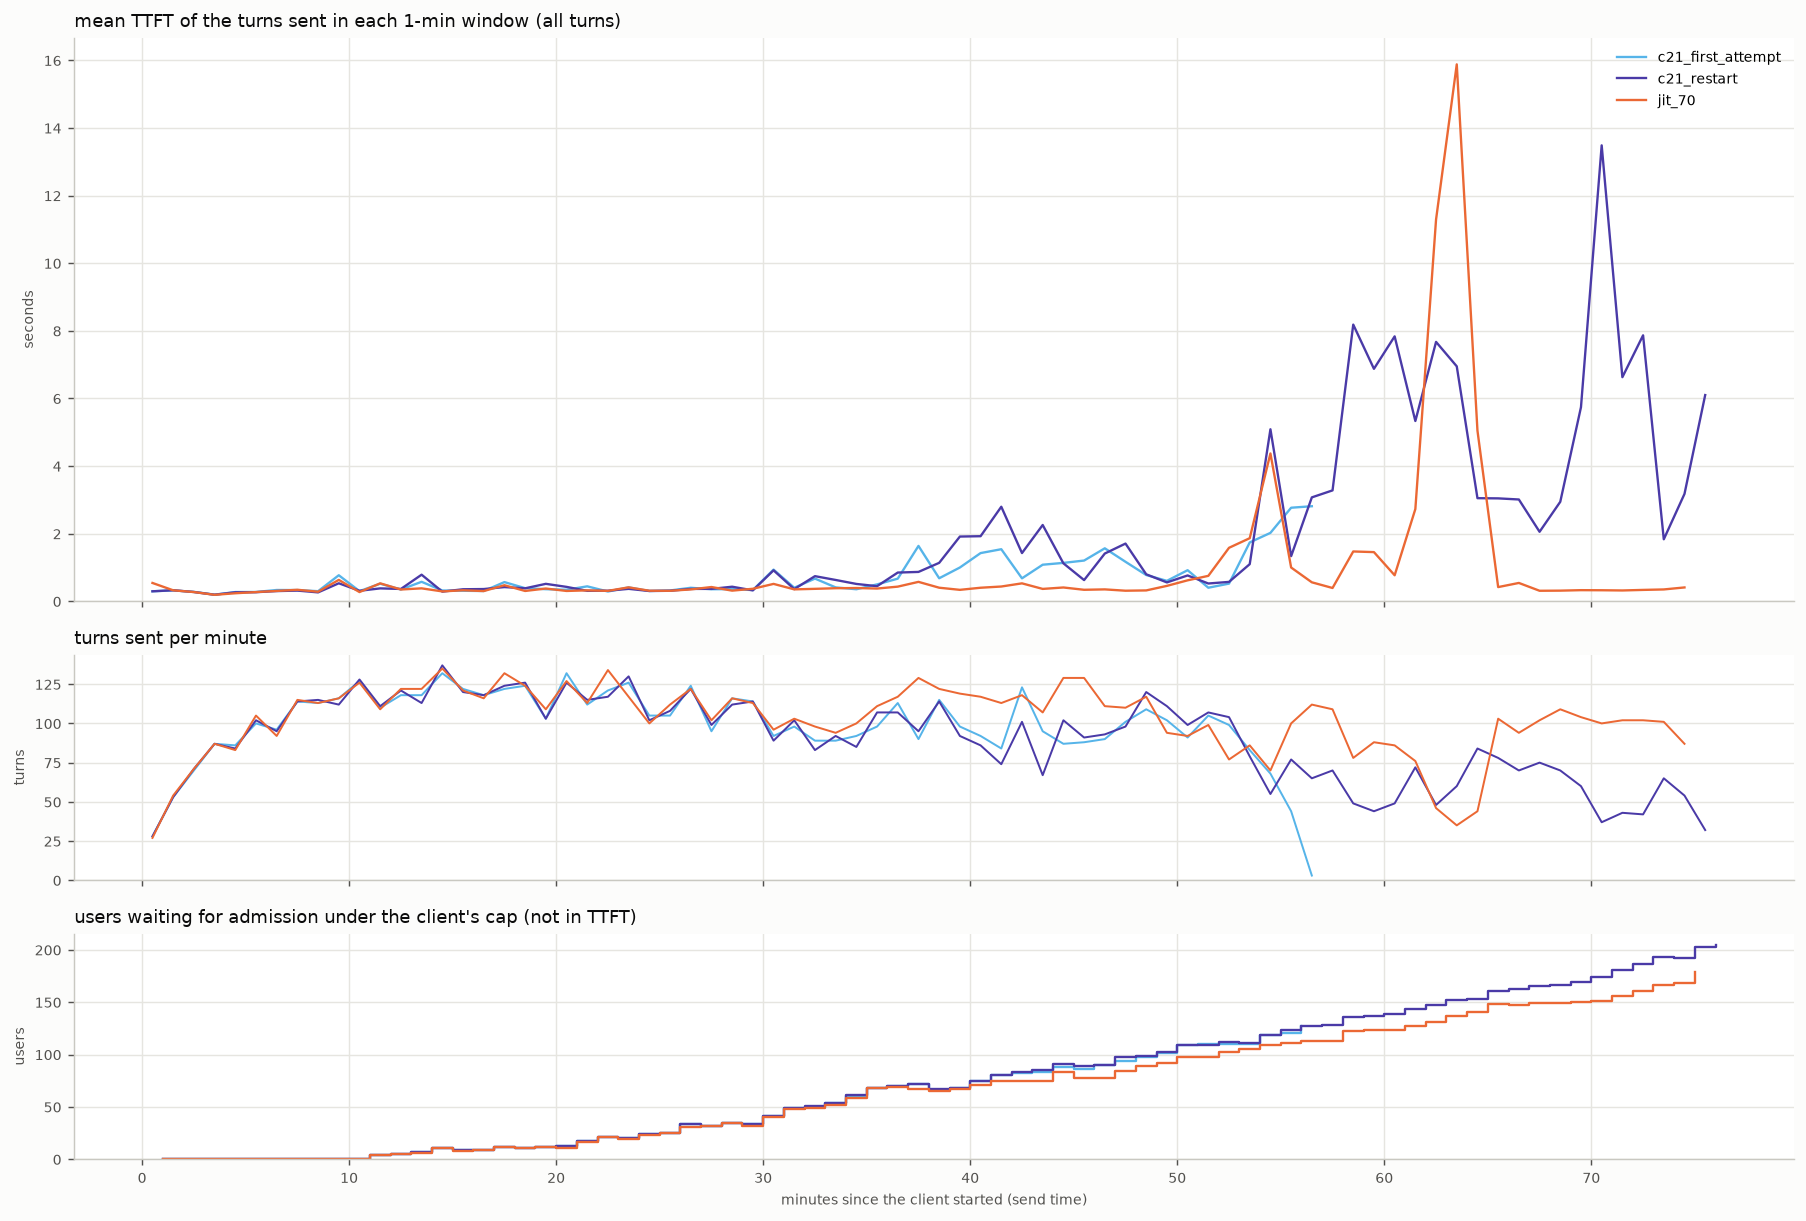

Data behind this chart, as committed beside it:
arm, t_from_s, turns, ttft_mean_s
c21_first_attempt, 0.0, 28, 0.295
c21_first_attempt, 60.0, 53, 0.322
c21_first_attempt, 120.0, 70, 0.279
c21_first_attempt, 180.0, 87, 0.196
c21_first_attempt, 240.0, 86, 0.273
c21_first_attempt, 300.0, 100, 0.275
c21_first_attempt, 360.0, 96, 0.334
c21_first_attempt, 420.0, 114, 0.332
c21_first_attempt, 480.0, 113, 0.299
c21_first_attempt, 540.0, 116, 0.77
c21_first_attempt, 600.0, 127, 0.3
c21_first_attempt, 660.0, 110, 0.52
c21_first_attempt, 720.0, 118, 0.349
c21_first_attempt, 780.0, 118, 0.576
c21_first_attempt, 840.0, 132, 0.319
c21_first_attempt, 900.0, 122, 0.311
c21_first_attempt, 960.0, 118, 0.303
c21_first_attempt, 1020, 122, 0.568
c21_first_attempt, 1080, 124, 0.388
c21_first_attempt, 1140, 103, 0.358
c21_first_attempt, 1200, 132, 0.341
c21_first_attempt, 1260, 112, 0.442
c21_first_attempt, 1320, 121, 0.289
c21_first_attempt, 1380, 126, 0.411
c21_first_attempt, 1440, 105, 0.304
c21_first_attempt, 1500, 105, 0.32
c21_first_attempt, 1560, 124, 0.399
c21_first_attempt, 1620, 95, 0.356
c21_first_attempt, 1680, 116, 0.359
c21_first_attempt, 1740, 114, 0.332
c21_first_attempt, 1800, 92, 0.937
c21_first_attempt, 1860, 98, 0.4
c21_first_attempt, 1920, 89, 0.671
c21_first_attempt, 1980, 89, 0.411
c21_first_attempt, 2040, 92, 0.356
c21_first_attempt, 2100, 98, 0.5
c21_first_attempt, 2160, 113, 0.669
c21_first_attempt, 2220, 90, 1.638
c21_first_attempt, 2280, 115, 0.681
c21_first_attempt, 2340, 98, 0.999
c21_first_attempt, 2400, 92, 1.426
c21_first_attempt, 2460, 84, 1.54
c21_first_attempt, 2520, 123, 0.679
c21_first_attempt, 2580, 95, 1.082
c21_first_attempt, 2640, 87, 1.136
c21_first_attempt, 2700, 88, 1.205
c21_first_attempt, 2760, 90, 1.567
c21_first_attempt, 2820, 101, 1.168
c21_first_attempt, 2880, 109, 0.777
c21_first_attempt, 2940, 102, 0.604
c21_first_attempt, 3000, 91, 0.919
c21_first_attempt, 3060, 105, 0.401
c21_first_attempt, 3120, 99, 0.523
c21_first_attempt, 3180, 83, 1.741
c21_first_attempt, 3240, 68, 2.023
c21_first_attempt, 3300, 44, 2.767
c21_first_attempt, 3360, 3, 2.811
c21_restart, 0.0, 28, 0.295
c21_restart, 60.0, 53, 0.326
c21_restart, 120.0, 71, 0.274
... 148 more rows
